Run: headless pygame with SDL's dummy video driver; simulated clock (each Clock.tick advances the game by its frame time, no real sleeping); random seed 0; keys injected as events and as key.get_pressed() state; mouse plan: one left click at the window centre at the start of phase 2, then a move to the lower-right quarter at the start of phase 3.
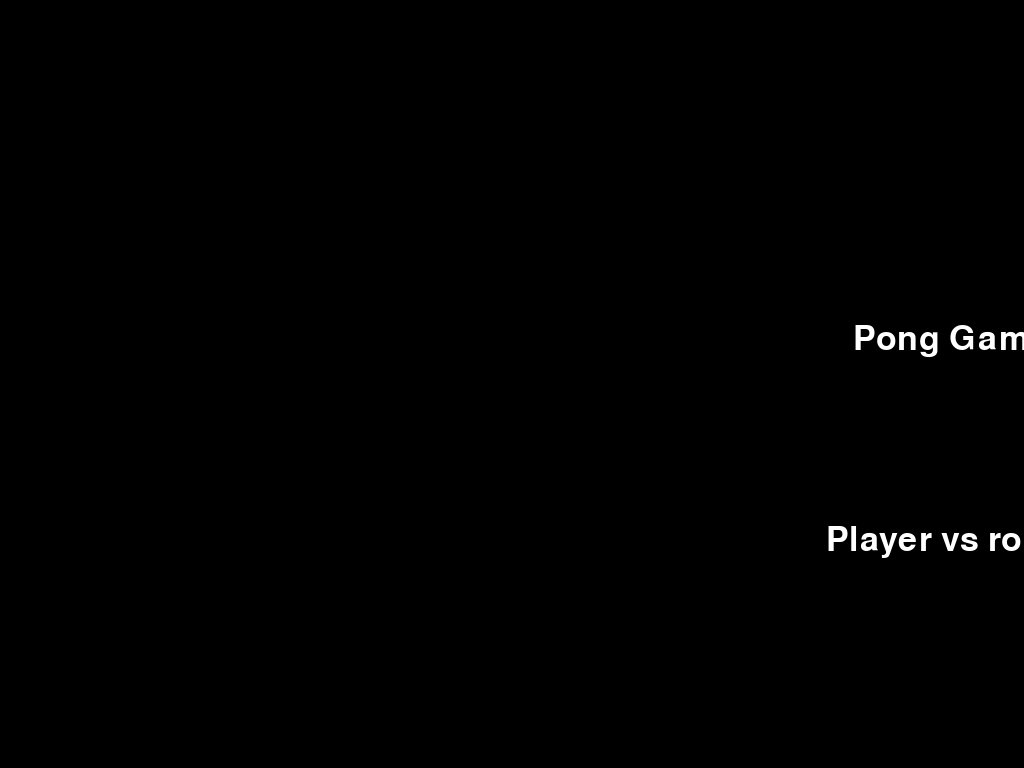
Frame 1 of 4 · flips 1–60 · no input
Frame 2 of 4 · flips 61–180 · clicked the window centre · tapped SPACE, RETURN · held RIGHT (→), D · screen unchanged from frame 1, image omitted
Frame 3 of 4 · flips 181–300 · moved the mouse to the lower-right quarter · held DOWN (↓), S · screen unchanged from frame 2, image omitted
Frame 4 of 4 · flips 301–420 · held LEFT (←), A, UP (↑), W · screen unchanged from frame 3, image omitted

The pygame program that drew these frames:

from pygame import *

font.init()
font = font.Font(None, 50)

win_font = font.render("You win", True, (255, 255, 255))
lose_font = font.render("You lose", True, (255, 255, 255))
q_to_quit = font.render("q to quit", True, (255, 255, 255))


screen = display.set_mode((0, 0), FULLSCREEN)
info = display.Info()
WIDTH = info.current_w
HEIGHT = info.current_h

CENTER_WALLX = WIDTH // 2
CENTER_WALLY = HEIGHT // 2
display.set_caption("Pong Game")
WHITE = (255, 255, 255)

class Button(sprite.Sprite):
    def __init__(self, color, x, y, width, height, text, text_color=(255, 255, 255)):
        super().__init__()
        self.color = color
        self.rect = Rect(x, y, width, height)
        self.text_surf = font.render(text, True, text_color)
        self.text_rect = self.text_surf.get_rect()
        self.text_rect.center = self.rect.center
    def draw(self, screen):
        draw.rect(screen, self.color, self.rect)

        screen.blit(self.text_surf, self.text_rect)
    def is_clicked(self, pos):
        return self.rect.collidepoint(pos)


class Player(sprite.Sprite):
    def __init__(self, player_x, player_y, enemy=False):
        super().__init__()
        self.direction = None
        self.width = 10
        self.height = 100
        self.speed = 7
        self.enemy = enemy
        self.rect = Rect(player_x, player_y, self.width, self.height)
    def update(self, ball):
        if not self.enemy:
            keys = key.get_pressed()
            if keys[K_UP] or keys[K_w]: 
                self.rect.y -= 1
            if keys[K_DOWN] or keys[K_s]: 
                self.rect.y += 1 
            if self.rect.y >= 985:
                self.rect.y -= 1
            if self.rect.y < 0:
                self.rect.y = 0
        else:
            if self.rect.y < ball.rect.y:
                self.rect.y += 1
            if self.rect.y > ball.rect.y:
                self.rect.y -= 1
            if self.rect.y >= 985:
                self.rect.y -= 1
            if self.rect.y < 0:
                self.rect.y = 0 
    def draw_player(self, screen):
        draw.rect(screen, WHITE, self.rect)

class Ball(sprite.Sprite):
    def __init__(self, ball_x, ball_y):
        super().__init__()
        self.player_score = 0
        self.enemy_score = 0
        self.Vx = 0.6
        self.radius = 10
        self.Vy = 0.6
        self.width = 30
        self.height = 30
        self.rect = Rect(ball_x, ball_y, self.width, self.height)
    def update(self):
        if self.rect.top <= 0 or self.rect.bottom >= HEIGHT:
            self.Vy *= -1
        self.rect.x += self.Vx 
        self.rect.y += self.Vy

    def draw(self, screen):
        draw.ellipse(screen, WHITE, self.rect)
class Wall(sprite.Sprite):
    def __init__(self, wall_x, wall_y):
        super().__init__()
        self.width = 10
        self.height = 1100
        self.rect = Rect(wall_x, wall_y, self.width, self.height)
    def draw(self, screen):
        draw.rect(screen, WHITE, self.rect)

Player_paddle = Player(25, 300, False)
Enemy_paddle = Player(1900, 300, True)
Wall_middle = Wall(CENTER_WALLX, 0)
Ball_pong = Ball(CENTER_WALLX, 20)

run = True
finish = False
game_state = 'menu'

def reset_game():
    global player_score, enemy_score, game_state
    player_score = 0
    enemy_score = 0
    game_state = 'playing'
    Ball_pong.rect.center = (CENTER_WALLX, CENTER_WALLY)
    Ball_pong.Vx = 0.6
    Ball_pong.Vy = 0.6
    Player_paddle.rect.y = 300
    Enemy_paddle.rect.y = 300

clock = time.Clock()
player_score = 0
enemy_score = 0


btn_restart = Button((0, 0, 0), 250, 300, 200, 80, "RESTART") 
btn_play = Button((0, 0, 0), 850, 300, 200, 80, "Pong Game") 
btn_PlayerVsBot = Button((0, 0, 0), 850, 500, 200, 80, "Player vs robot") 
btn_PlayerVsPlayer = Button((0, 0, 0), 850, 650, 200, 80, "Player Vs Player") 


while run:
    screen.fill((0, 0, 0))
    for e in event.get():
        keys = key.get_pressed()
        if e.type == QUIT:
            run = False
        if e.type == MOUSEBUTTONDOWN:
            if game_state == 'game_over' and btn_restart.is_clicked(e.pos):
                reset_game()
            if game_state == 'menu' and btn_PlayerVsBot.is_clicked(e.pos):
                reset_game()
            if game_state == 'menu' and btn_PlayerVsPlayer.is_clicked(e.pos):
                reset_game()
        if keys[K_q]:
            run = False
        if keys[K_ESCAPE]:
            run = False
    if game_state == 'menu':
        btn_play.draw(screen)
        btn_PlayerVsBot.draw(screen)
        
    elif game_state == 'playing':
        Player_paddle.draw_player(screen)
        Enemy_paddle.draw_player(screen)
        Wall_middle.draw(screen)
        Ball_pong.draw(screen)

        Ball_pong.update()
        Player_paddle.update(Ball_pong)
        Enemy_paddle.update(Ball_pong)

        if sprite.collide_rect(Player_paddle, Ball_pong):
            Ball_pong.Vx = abs(Ball_pong.Vx)
            Ball_pong.rect.left = Player_paddle.rect.right
            Ball_pong.Vx *= 1.1
            Ball_pong.Vy *= 1.1
        if sprite.collide_rect(Enemy_paddle, Ball_pong):
            Ball_pong.Vx = -abs(Ball_pong.Vx)
            Ball_pong.rect.right = Enemy_paddle.rect.left
            Ball_pong.Vx *= 1.1
            Ball_pong.Vy *= 1.1   

        if Ball_pong.rect.right >= WIDTH:
            player_score += 1
            Ball_pong.rect.center = (CENTER_WALLX, CENTER_WALLY) 
            Ball_pong.Vx *= -1
        if Ball_pong.rect.left <= 0:
            enemy_score += 1
            Ball_pong.rect.center = (CENTER_WALLX, CENTER_WALLY) 
            Ball_pong.Vx *= -1

        if player_score == 3 or enemy_score == 3:
            game_state = 'game_over'

        player_score_font = font.render(f"{player_score}", True, (255, 255, 255))
        enemy_score_font = font.render(f"{enemy_score}", True, (255, 255, 255))
        screen.blit(player_score_font, (910, 20))
        screen.blit(enemy_score_font, (1000, 20))
        screen.blit(q_to_quit, (300, 20))
    elif game_state == 'game_over':
        if player_score == 3:
            screen.blit(win_font, (WIDTH // 2 - 100, HEIGHT // 3))
        else:
            screen.blit(lose_font, (WIDTH // 2 - 100, HEIGHT // 3))

        btn_restart.draw(screen)
    display.update()
    clock.tick()
